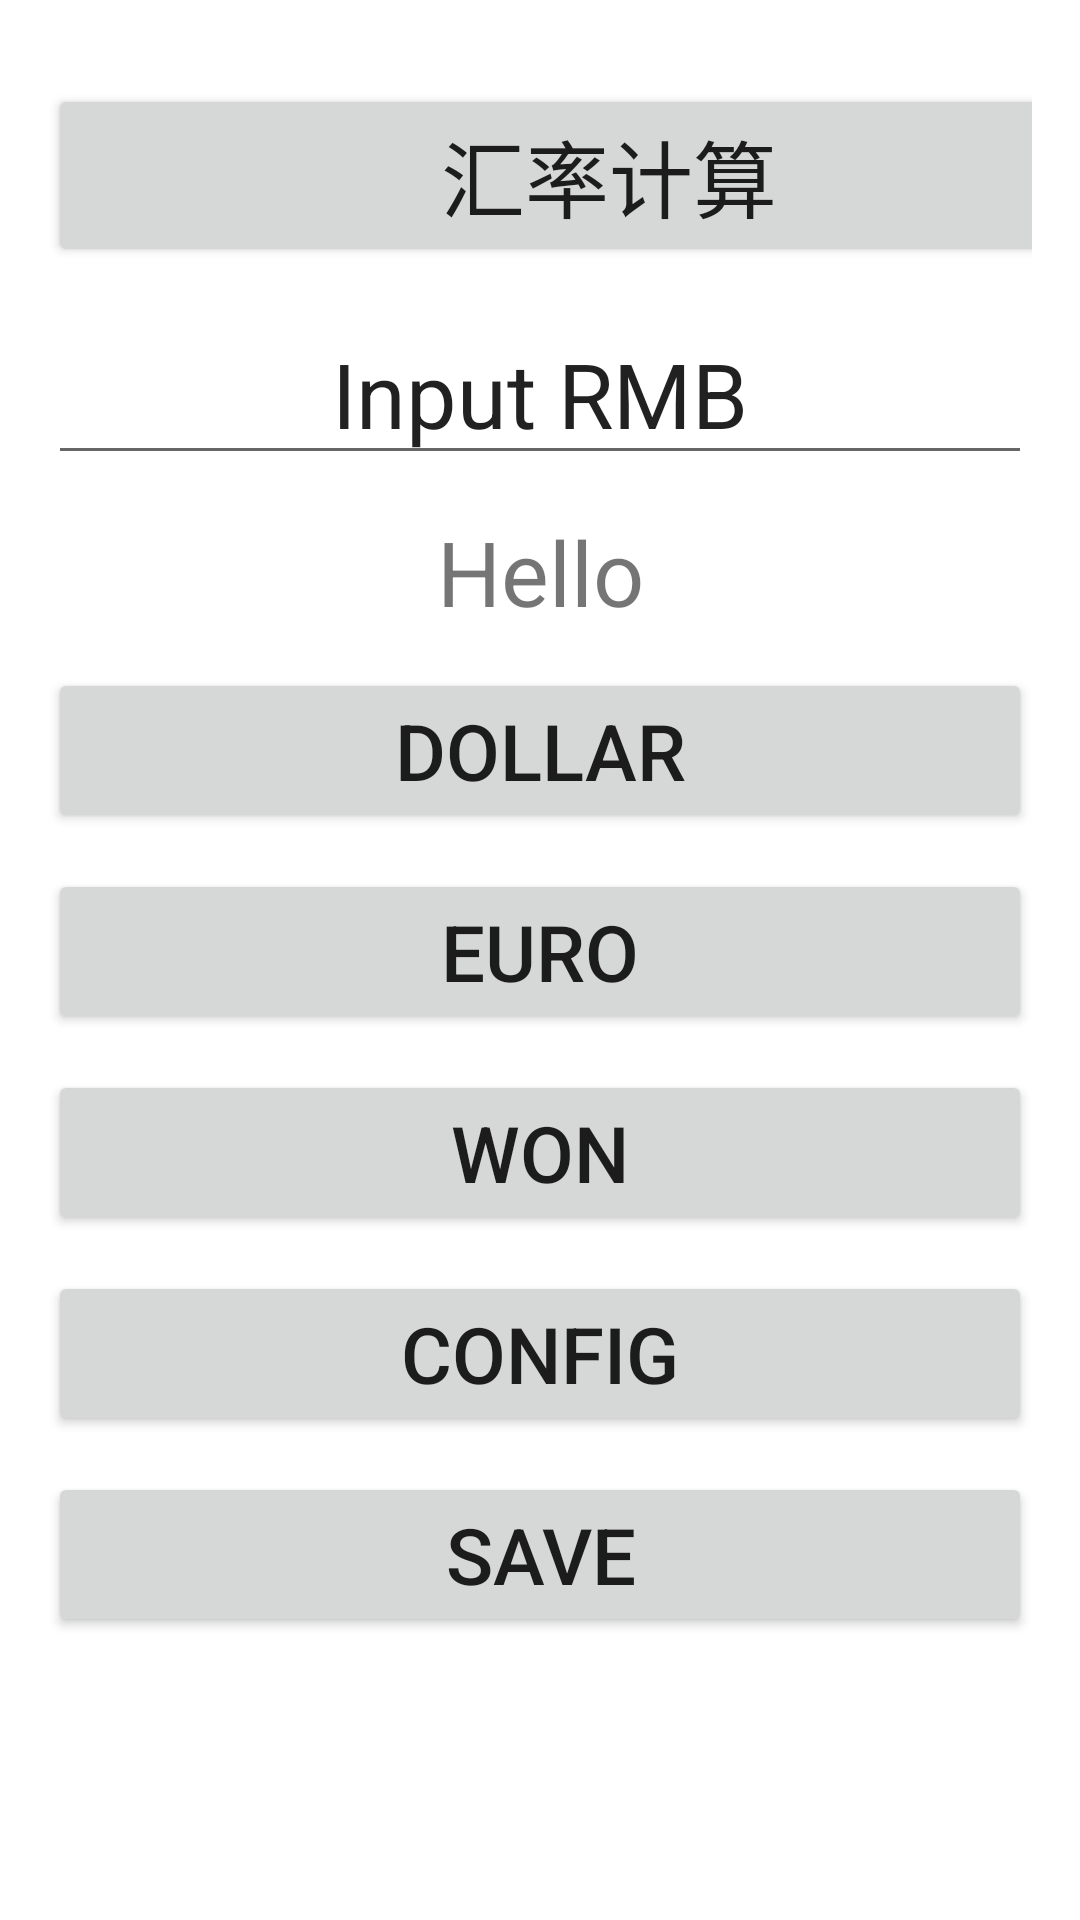

Reconstruct the res/layout file that produces this screen, plus the resources it refers to.
<!-- AndroidManifest.xml: application theme Theme.HuiLv练习 -->
<!-- res/layout/activity_main.xml -->
<?xml version="1.0" encoding="utf-8"?>
<androidx.constraintlayout.widget.ConstraintLayout xmlns:android="http://schemas.android.com/apk/res/android"
    xmlns:app="http://schemas.android.com/apk/res-auto"
    xmlns:tools="http://schemas.android.com/tools"
    android:layout_width="match_parent"
    android:layout_height="match_parent"
    tools:context=".MainActivity">

    <LinearLayout
        android:layout_width="match_parent"
        android:layout_height="match_parent"
        android:orientation="vertical"
        android:padding="16dp">

        <Button
            android:id="@+id/biaoti"
            android:layout_width="374dp"
            android:layout_height="wrap_content"
            android:text="汇率计算"
            android:textSize="28dp"
            android:layout_marginTop="12dp"/>

        <EditText
            android:id="@+id/input"
            android:layout_width="match_parent"
            android:layout_height="wrap_content"
            android:ems="10"
            android:inputType="textPersonName"
            android:text="Input RMB"
            android:textSize="30dp"
            android:gravity="center"
            android:layout_marginTop="12dp"
            android:hint="Input RMB"
            />

        <TextView
            android:id="@+id/hello"
            android:layout_width="match_parent"
            android:layout_height="wrap_content"
            android:text="Hello"
            android:gravity="center"
            android:textSize="30dp"
            android:layout_marginTop="12dp"/>

        <Button
            android:id="@+id/btn_dollar"
            android:onClick="onClick"
            android:layout_width="match_parent"
            android:layout_height="wrap_content"
            android:text="@string/btn_dollar_label"
            android:textSize="26dp"
            android:layout_marginTop="12dp"
            />

        <Button
            android:id="@+id/btn_euro"
            android:layout_width="match_parent"
            android:layout_height="wrap_content"
            android:text="@string/btn_euro_label"
            android:onClick="onClick"
            android:gravity="center"
            android:textSize="26dp"
            android:layout_marginTop="12dp"/>

        <Button
            android:id="@+id/btn_won"
            android:layout_width="match_parent"
            android:layout_height="wrap_content"
            android:text="@string/btn_won_label"
            android:onClick="onClick"
            android:gravity="center"
            android:textSize="26dp"
            android:layout_marginTop="12dp"/>
        <Button
            android:id="@+id/btn_result"
            android:layout_width="match_parent"
            android:layout_height="wrap_content"
            android:text="config"
            android:onClick="openOne"
            android:gravity="center"
            android:textSize="26dp"
            android:layout_marginTop="12dp" />
        <Button
            android:id="@+id/btn_result2"
            android:layout_width="match_parent"
            android:layout_height="wrap_content"
            android:text="save"
            android:onClick="myClick"
            android:gravity="center"
            android:textSize="26dp"
            android:layout_marginTop="12dp" />
    </LinearLayout>
</androidx.constraintlayout.widget.ConstraintLayout>
<!-- resources referenced by this layout -->
<resources>
  <string name="btn_dollar_label">DOLLAR</string>
  <string name="btn_euro_label">EURO</string>
  <string name="btn_won_label">WON</string>
  <style name="Theme.HuiLv练习" parent="Theme.MaterialComponents.DayNight.DarkActionBar">
          
          <item name="colorPrimary">@color/purple_500</item>
          <item name="colorPrimaryVariant">@color/purple_700</item>
          <item name="colorOnPrimary">@color/white</item>
          
          <item name="colorSecondary">@color/teal_200</item>
          <item name="colorSecondaryVariant">@color/teal_700</item>
          <item name="colorOnSecondary">@color/black</item>
          
          <item name="android:statusBarColor" tools:targetApi="l">?attr/colorPrimaryVariant</item>
          
      </style>
  <!-- not gathered from this repository: default colours our renderer supplied (Android Studio template values) -->
  <color name="purple_500">#FF6200EE</color>
  <color name="purple_700">#FF3700B3</color>
  <color name="teal_200">#FF03DAC5</color>
  <color name="teal_700">#FF018786</color>
  <color name="black">#FF000000</color>
  <color name="white">#FFFFFFFF</color>
</resources>
